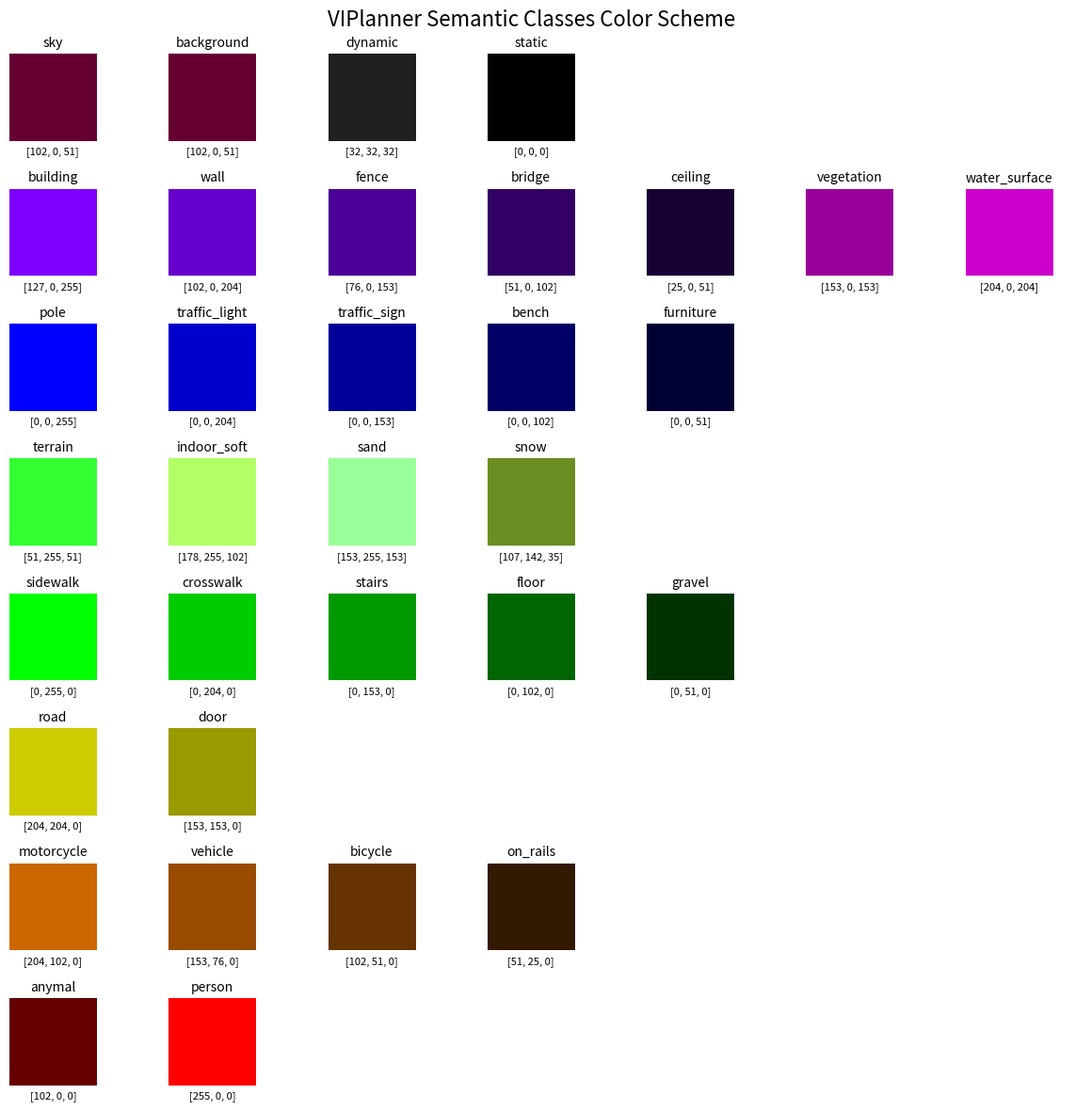

The matplotlib source for this figure:
#!/usr/bin/python
"""
@author     Pascal Roth
@email      rothpa@student.ethz.ch

@brief      VIPlanner Semantic Meta Data
"""

OBSTACLE_LOSS = 1
TRAVERSABLE_LOSS = 0
ROAD_LOSS = 0.6
TERRAIN_LOSS = 0.3
# NOTE: only obstacle loss should be over obscale_loss defined in costmap_cfg.py

# original coco meta
VIPLANNER_SEM_META = [
    # ground
    {
        'name': 'road',
        'loss': ROAD_LOSS,
        'color': [204, 204, 0],
        'ground': True,
    }, 
    {
        'name': 'sidewalk',
        'loss': TRAVERSABLE_LOSS,
        'color': [0, 255, 0],
        'ground': True,
    },
    {
        'name': 'crosswalk',
        'loss': TRAVERSABLE_LOSS,
        'color': [0, 204, 0],
        'ground': True,
    },
    {
        'name': 'floor',
        'loss': TRAVERSABLE_LOSS,
        'color': [0, 102, 0],
        'ground': True,
    },
    {
        'name': 'gravel',
        'loss': TRAVERSABLE_LOSS,
        'color': [0, 51, 0],
        'ground': True,
    },
    {
        'name': 'sand',
        'loss': TRAVERSABLE_LOSS,
        'color': [153, 255, 153],
        'ground': True,
    },
    {
        'name': 'snow',
        'loss': TRAVERSABLE_LOSS,
        'color': [107, 142, 35],
        'ground': True,
    },
    {
        'name': 'stairs',
        'loss': TRAVERSABLE_LOSS,
        'color': [0, 153, 0],
        'ground': True,
    },
    # human
    {
        'name': 'person',
        'color': [255, 0, 0],
        'loss': OBSTACLE_LOSS,
        'ground': False,
    },
    {
        'name': 'anymal',
        'color': [102, 0, 0],
        'loss': OBSTACLE_LOSS,
        'ground': False,
    },
    # vehicle
    {
        'name': 'vehicle',
        'color': [153, 76, 0],
        'loss': OBSTACLE_LOSS,
        'ground': False,
    },
    {
        'name': 'on_rails',
        'color': [51, 25, 0],
        'loss': OBSTACLE_LOSS,
        'ground': False,
    },
    {
        'name': 'motorcycle',
        'color': [204, 102, 0],
        'loss': OBSTACLE_LOSS,
        'ground': False,
    },
    {
        'name': 'bicycle',
        'color': [102, 51, 0],
        'loss': OBSTACLE_LOSS,
        'ground': False,
    },
    # construction
    {
        'name': 'building',
        'loss': OBSTACLE_LOSS,
        'color': [127, 0, 255],
        'ground': False,
    },
    {
        'name': 'wall',
        'color': [102, 0, 204],
        'loss': OBSTACLE_LOSS,
        'ground': False,
    },
    {
        'name': 'fence',
        'color': [76, 0, 153],
        'loss': OBSTACLE_LOSS,
        'ground': False,
    },
    {
        'name': 'bridge',
        'color': [51, 0, 102],
        'loss': OBSTACLE_LOSS,
        'ground': False,
    },
    {
        'name': 'tunnel',
        'color': [51, 0, 102],
        'loss': OBSTACLE_LOSS,
        'ground': False,
    },
    # object
    {
        'name': 'pole',
        'color': [0, 0, 255],
        'loss': OBSTACLE_LOSS,
        'ground': False,
    },
    {
        'name': 'traffic_sign',
        'color': [0, 0, 153],
        'loss': OBSTACLE_LOSS,
        'ground': False,
    },
    {
        'name': 'traffic_light',
        'color': [0, 0, 204],
        'loss': OBSTACLE_LOSS,
        'ground': False,
    },
    {
        'name': 'bench',
        'color': [0, 0, 102],
        'loss': OBSTACLE_LOSS,
        'ground': False,
    },
    # nature
    {
        'name': 'vegetation',
        'color': [153, 0, 153],
        'loss': OBSTACLE_LOSS,
        'ground': False,
    },
    {
        'name': 'terrain',
        'color': [51, 255, 51],
        'loss': TERRAIN_LOSS,
        'ground': True,
    },
    {
        'name': 'water_surface',
        'color': [204, 0, 204],
        'loss': OBSTACLE_LOSS,
        'ground': True,
    },
    # sky
    {
        'name': 'sky',
        'color': [102, 0, 51],
        'loss': OBSTACLE_LOSS,
        'ground': False,
    },
    {
        'name': 'background',
        'color': [102, 0, 51],
        'loss': OBSTACLE_LOSS,
        'ground': False,
    },
    # void outdoor
    {
        'name': 'dynamic',
        'color': [32, 32, 32],
        'loss': OBSTACLE_LOSS,
        'ground': False,
    },
    {
        'name': 'static',  # also everything unknown
        'color': [0, 0, 0],
        'loss': OBSTACLE_LOSS,
        'ground': False,
    },
    # indoor
    {
        'name': 'furniture',
        'color': [0, 0, 51],
        'loss': OBSTACLE_LOSS,
        'ground': False,
    },
    {
        'name': 'door',
        'color': [153, 153, 0],
        'loss': OBSTACLE_LOSS,
        'ground': False,
    },
    {
        'name': 'ceiling',
        'color': [25, 0, 51],
        'loss': OBSTACLE_LOSS,
        'ground': False,
    },
    {
        'name': 'indoor_soft',  # human made thing, can be walked on
        'color': [178, 255, 102],
        'loss': ROAD_LOSS,
        'ground': False,
    }
]

class VIPlannerSemMetaHandler:
    """Useful functions for handling VIPlanner semantic meta data.
    """
    
    def __init__(self) -> None:
        # meta config
        self.meta = VIPLANNER_SEM_META
        
        # class loss dict
        self.class_loss: dict = self._get_class_loss_dict()
        self.class_color: dict = self._get_class_color_dict()
        self.class_ground: dict = self._get_class_ground_dict()
        self.class_id: dict = self._get_class_id_dict()
        return
    
    def get_colors_for_names(self, name_list: list) -> list:
        """Get list of colors for a list of names."""
        colors = []
        name_to_color = {nc['name']: nc['color'] for nc in self.meta}
        for name in name_list:
            if name in name_to_color:
                colors.append(name_to_color[name])
        return colors

    def _get_class_loss_dict(self) -> dict:
        """Get class loss dict."""
        return {nc['name']: nc['loss'] for nc in self.meta}
    
    def _get_class_color_dict(self) -> dict:
        """Get class color dict."""
        return {nc['name']: nc['color'] for nc in self.meta}

    def _get_class_ground_dict(self) -> dict:
        """Get class ground dict."""
        return {nc['name']: nc['ground'] for nc in self.meta}
    
    def _get_class_id_dict(self) -> dict:
        """Get class id dict."""
        return {nc['name']: i for i, nc in enumerate(self.meta)}
    
    @property
    def colors(self) -> list:
        """Get list of colors."""
        return list(self.class_color.values())
    
    @property
    def losses(self) -> list:
        """Get list of losses."""
        return list(self.class_loss.values())
    
    @property
    def names(self) -> list:
        """Get list of names."""
        return list(self.class_loss.keys())

    @property
    def ground(self) -> list:
        """Get list of ground."""
        return list(self.class_ground.values())


"""CLASS COLOR VISUALIZATION"""

if __name__ == '__main__':
    import numpy as np
    import matplotlib.pyplot as plt

    # init meta handler
    meta_handler = VIPlannerSemMetaHandler()
    
    # class ordering array
    cls_order = [
        ['sky', 'background', 'dynamic', 'static'],
        ['building', 'wall', 'fence', 'bridge', 'ceiling', 'vegetation', 'water_surface'],
        ['pole', 'traffic_light', 'traffic_sign', 'bench', 'furniture'],
        ['terrain', 'indoor_soft', 'sand', 'snow'],
        ['sidewalk', 'crosswalk', 'stairs', 'floor', 'gravel'],
        ['road', 'door'],
        ['motorcycle', 'vehicle', 'bicycle', 'on_rails'],
        ['anymal', 'person']
    ]
    
    # Create the 8x8 grid of subplots
    fig, axs = plt.subplots(nrows=8, ncols=7, figsize=(12, 12))

    # Loop over each subplot and plot the data
    for i in range(8):
        for j in range(7):
            ax = axs[i][j] 
            
            # Remove the axis, axis ticks, border, ...
            ax.spines['top'].set_visible(False)
            ax.spines['right'].set_visible(False)
            ax.spines['bottom'].set_visible(False)
            ax.spines['left'].set_visible(False)
            ax.set_xticks([])
            ax.set_yticks([])            
            
            # plot color
            if j >= len(cls_order[i]):
                continue       
            ax.imshow([[tuple(meta_handler.class_color[cls_order[i][j]])]])
            ax.set_title(cls_order[i][j], fontsize=10)
            ax.set_xlabel(meta_handler.class_color[cls_order[i][j]], fontsize=8)
            
    # Set the overall title of the plot
    fig.suptitle('VIPlanner Semantic Classes Color Scheme', fontsize=16)

    # Adjust the spacing between subplots
    plt.subplots_adjust(wspace=0.4, hspace=0.4)

    plt.tight_layout()
    
    # Show the plot
    plt.show()

# EoF
